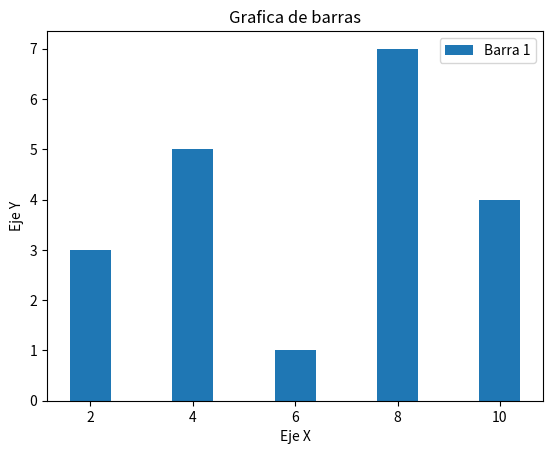

This chart was generated by the following Python code:
# Un diagrama de barras, también conocido como gráfico de barras o diagrama de columnas, 
# es una forma de representar gráficamente un conjunto de datos o valores, y está conformado 
# por barras rectangulares de longitudes proporcionales a los valores representados.

#bar charts and histograms
# Diagrama de barras
import matplotlib.pyplot as plt
x1=[2,4,6,8,10]
y1=[3,5,1,7,4]

plt.bar(x1,y1,label='Barra 1')

plt.xlabel('Eje X')
plt.ylabel('Eje Y')
plt.title('Grafica de barras')
plt.legend()

plt.show()